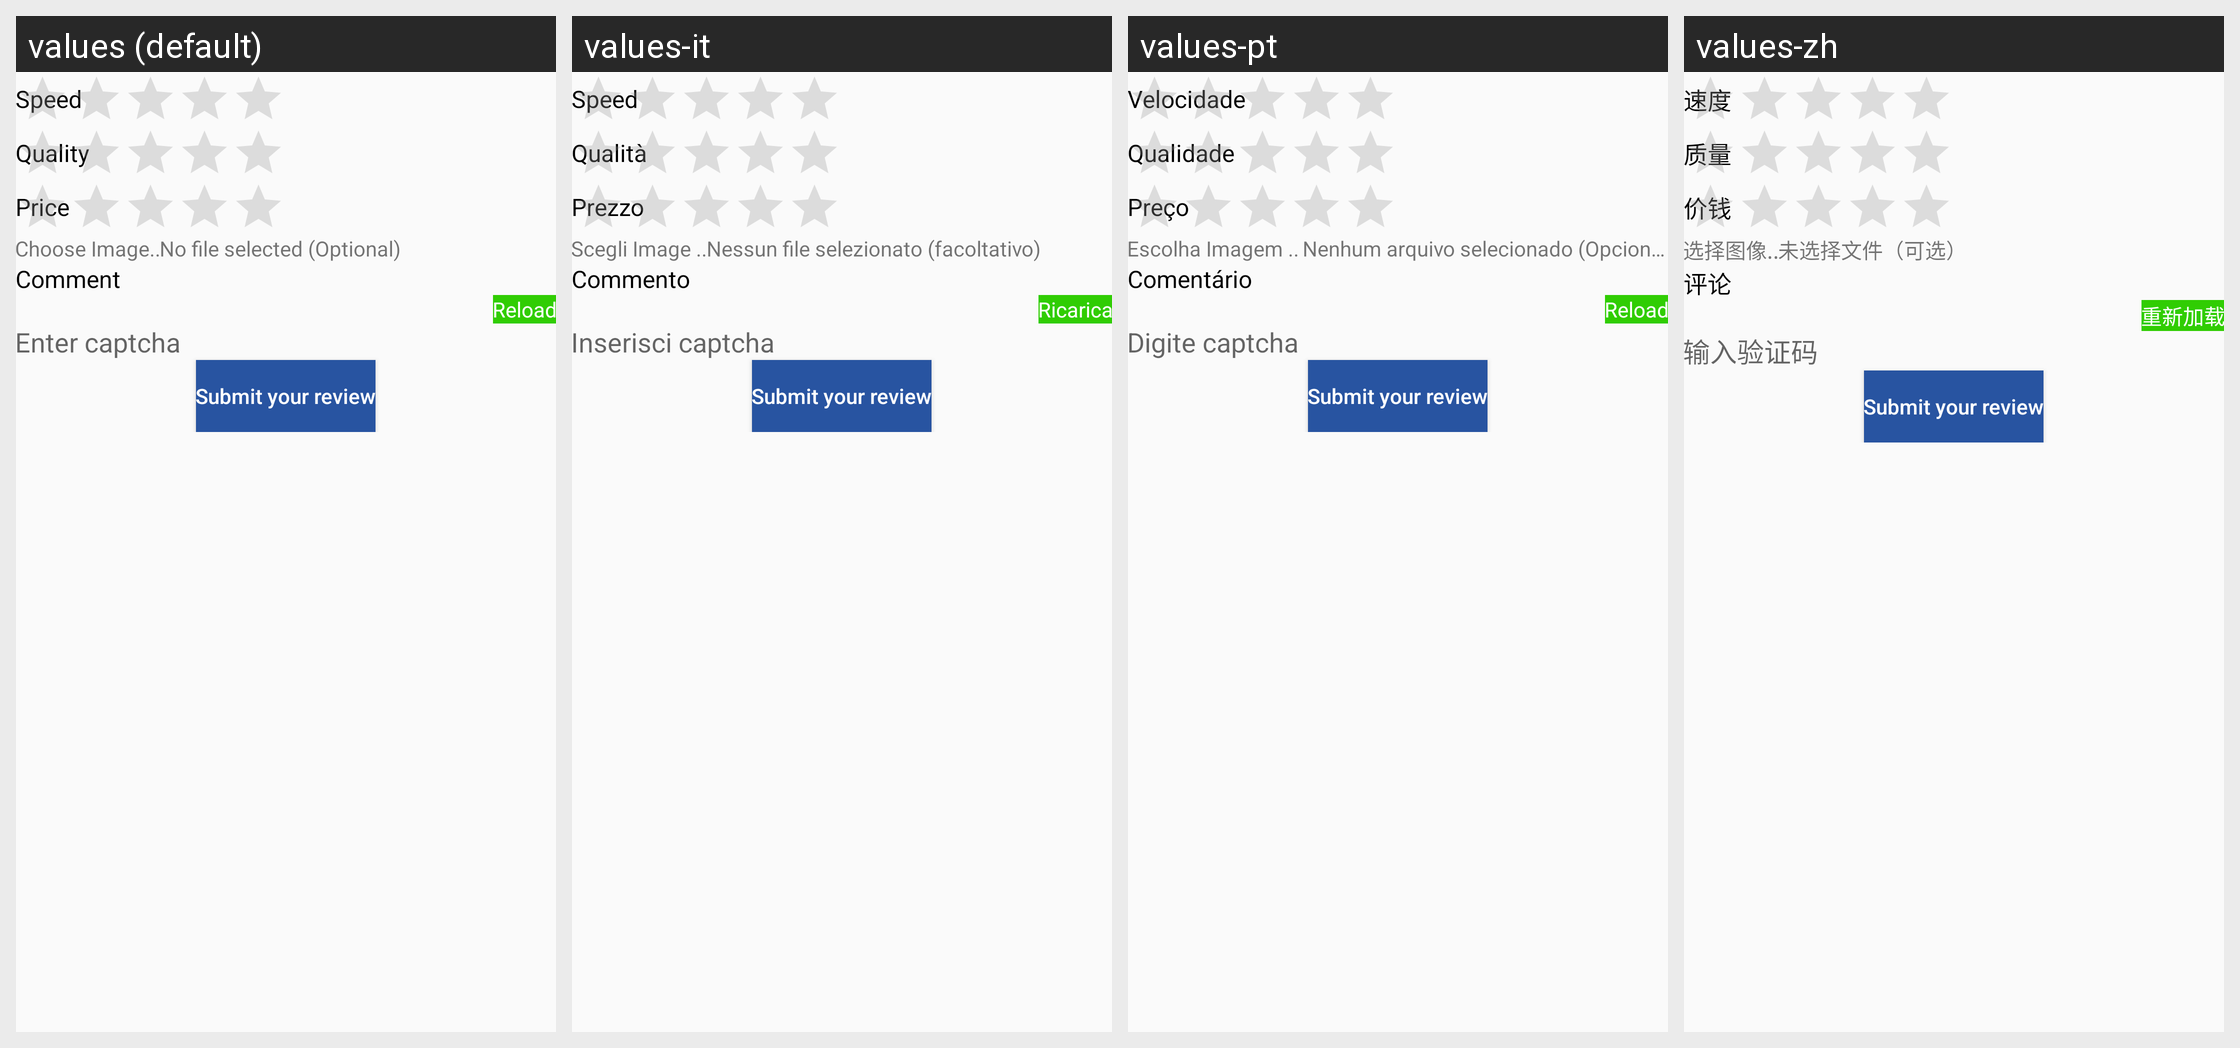

For this localized Android screen grid, give each drawn string resource with its value in every locale shown.
Android screen res/layout/fragment_add_review.xml rendered under 4 locales, left to right: values (default), values-it, values-pt, values-zh. Device: Nexus 5 (rendered at 1080×1920; each locale shown at half size, 540×960, under a caption strip naming it); theme AppTheme.
Other locales in the repository, not shown: values-es, values-fr, values-hi, values-ko, values-ru, values-tl.
Strings drawn on this screen, with the default value and each locale's value (text and hints the layout hard-codes, and strings that could not be matched under every locale, appear in the picture but are not listed):

speed
  values: Speed
  values-it: Speed  [not translated; the default value is used]
  values-pt: Velocidade
  values-zh: 速度

quality
  values: Quality
  values-it: Qualità
  values-pt: Qualidade
  values-zh: 质量

price
  values: Price
  values-it: Prezzo
  values-pt: Preço
  values-zh: 价钱

choose_image
  values: Choose Image..
  values-it: Scegli Image ..
  values-pt: Escolha Imagem ..
  values-zh: 选择图像..

no_file_selected
  values: No file selected (Optional)
  values-it: Nessun file selezionato (facoltativo)
  values-pt: Nenhum arquivo selecionado (Opcional)
  values-zh: 未选择文件（可选）

comment
  values: Comment
  values-it: Commento
  values-pt: Comentário
  values-zh: 评论

reload
  values: Reload
  values-it: Ricarica
  values-pt: Reload  [not translated; the default value is used]
  values-zh: 重新加载

enter_captcha
  values: Enter captcha
  values-it: Inserisci captcha
  values-pt: Digite captcha
  values-zh: 输入验证码
